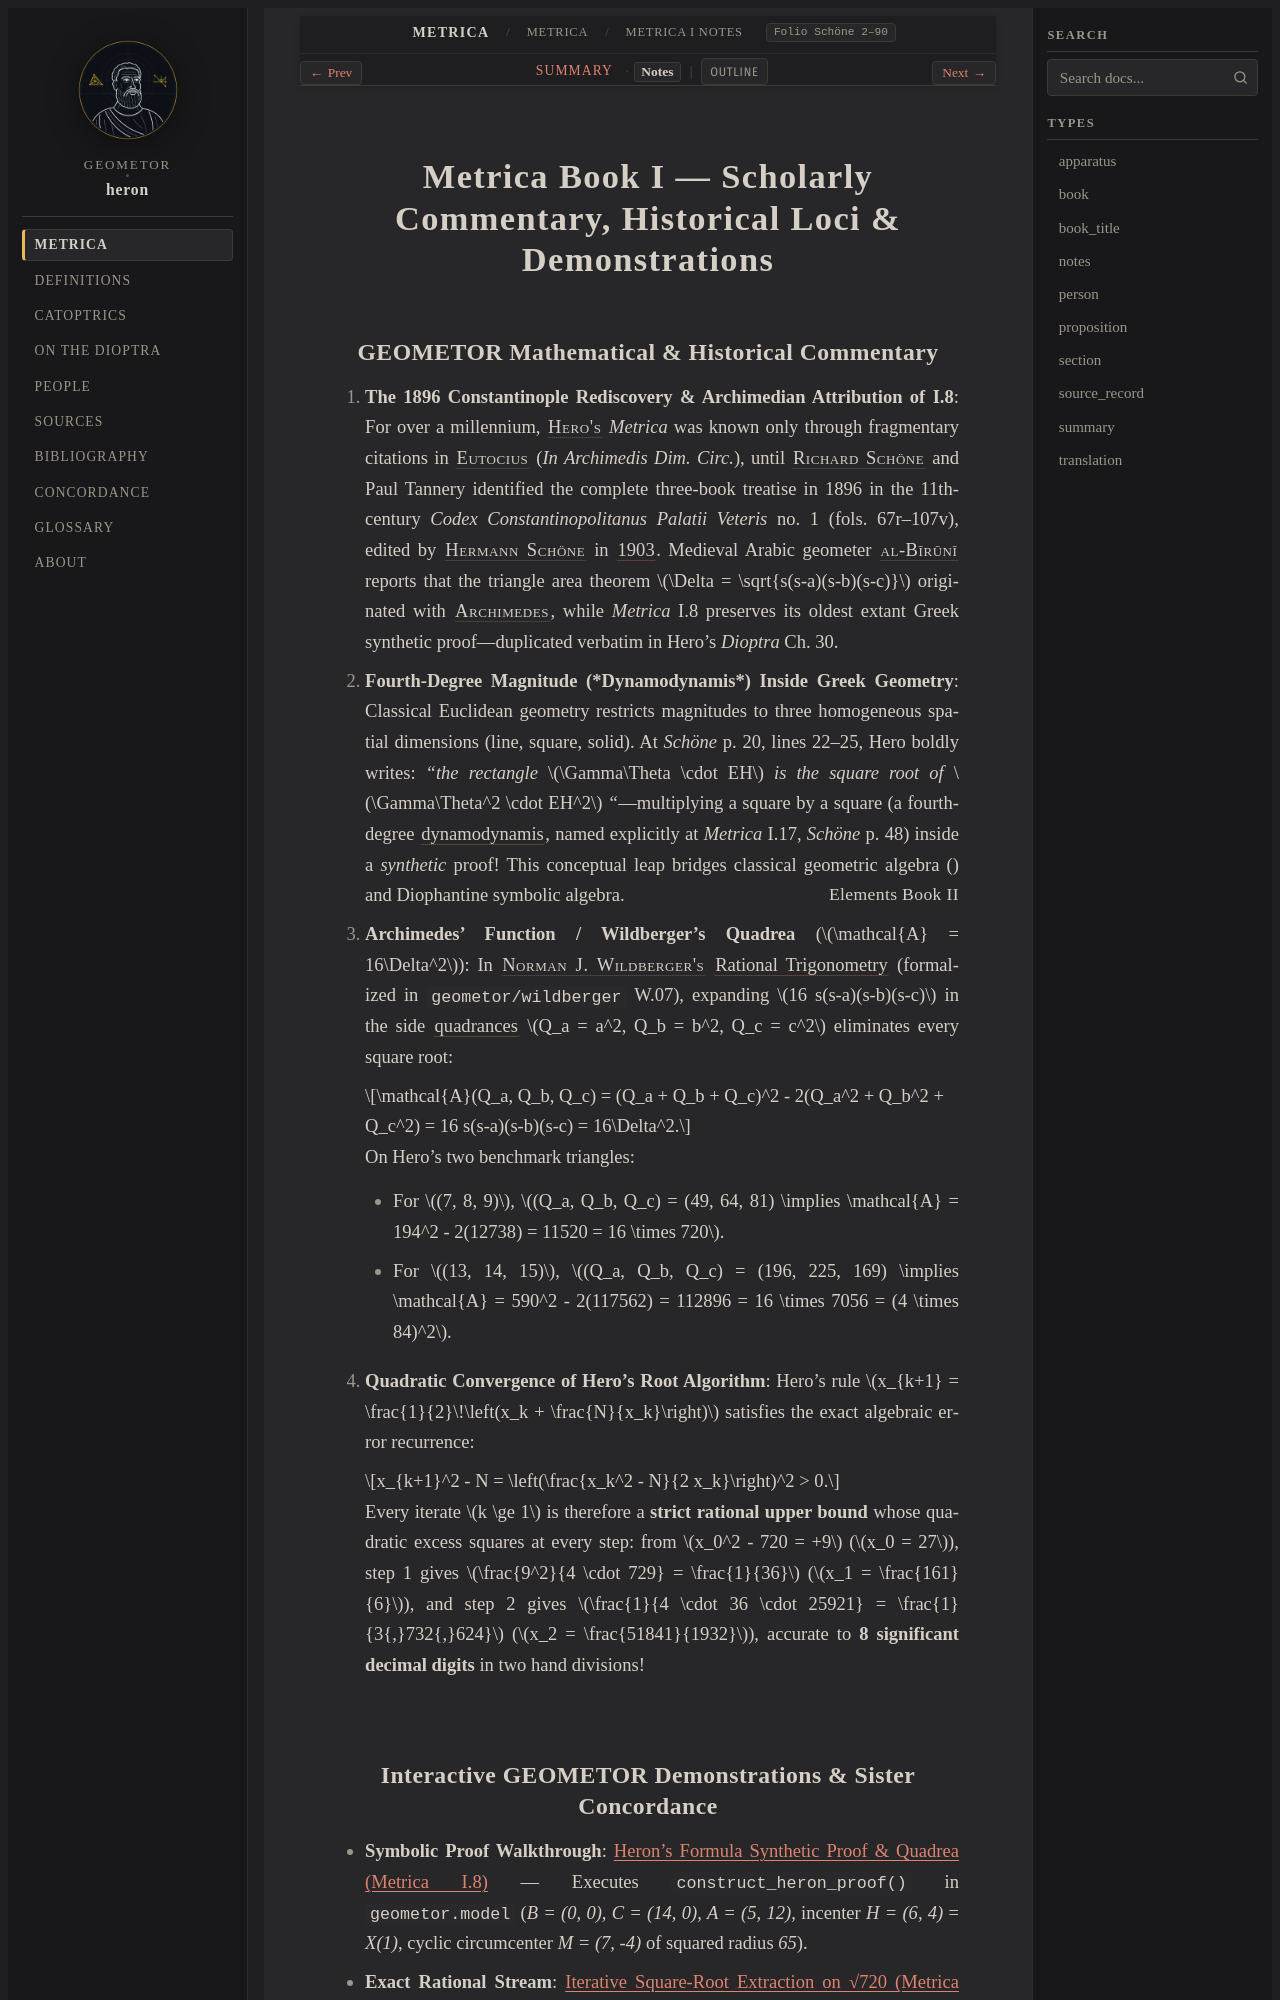

repository: geometor/heron · page: metrica/book_01/notes.html · generator: sphinx

:order: 42
:type: notes
:canonical_id: Metrica I Notes
:folio: Schöne 2–90
:tracks: English: prooemium | Summary: summary | Notes: notes

.. _unit-book-i-triangles-notes:
.. _unit-book-i-polygons-circles-notes:

Metrica Book I — Scholarly Commentary, Historical Loci & Demonstrations
=======================================================================

GEOMETOR Mathematical & Historical Commentary
---------------------------------------------

1. **The 1896 Constantinople Rediscovery & Archimedian Attribution of I.8**:
   For over a millennium, :person:`Hero's <hero>` *Metrica* was known only through fragmentary citations in :person:`Eutocius <eutocius>` (*In Archimedis Dim. Circ.*), until :person:`Richard Schöne <schoene-richard>` and Paul Tannery identified the complete three-book treatise in 1896 in the 11th-century *Codex Constantinopolitanus Palatii Veteris* no. 1 (fols. 67r–107v), edited by :person:`Hermann Schöne <schoene>` in :cite:`1903 <schoene:1903>`. Medieval Arabic geometer :person:`al-Bīrūnī <al-biruni>` reports that the triangle area theorem :math:`\Delta = \sqrt{s(s-a)(s-b)(s-c)}` originated with :person:`Archimedes <archimedes>`, while *Metrica* I.8 preserves its oldest extant Greek synthetic proof—duplicated verbatim in Hero's *Dioptra* Ch. 30.

2. **Fourth-Degree Magnitude (*Dynamodynamis*) Inside Greek Geometry**:
   Classical Euclidean geometry restricts magnitudes to three homogeneous spatial dimensions (line, square, solid). At *Schöne* p. 20, lines 22–25, Hero boldly writes: *"the rectangle* :math:`\Gamma\Theta \cdot EH` *is the square root of* :math:`\Gamma\Theta^2 \cdot EH^2` *"*—multiplying a square by a square (a fourth-degree :term:`dynamodynamis`, named explicitly at *Metrica* I.17, *Schöne* p. 48) inside a *synthetic* proof! This conceptual leap bridges classical geometric algebra (:just:`Elements Book II <II.13>`) and Diophantine symbolic algebra.

3. **Archimedes' Function / Wildberger's Quadrea** (:math:`\mathcal{A} = 16\Delta^2`):
   In :person:`Norman J. Wildberger's <wildberger>` :cite:`Rational Trigonometry <wildberger:2005>` (formalized in ``geometor/wildberger`` W.07), expanding :math:`16 s(s-a)(s-b)(s-c)` in the side :term:`quadrances <quadrance>` :math:`Q_a = a^2, Q_b = b^2, Q_c = c^2` eliminates every square root:

   .. math::

      \mathcal{A}(Q_a, Q_b, Q_c) = (Q_a + Q_b + Q_c)^2 - 2(Q_a^2 + Q_b^2 + Q_c^2) = 16 s(s-a)(s-b)(s-c) = 16\Delta^2.

   On Hero's two benchmark triangles:

   - For :math:`(7, 8, 9)`, :math:`(Q_a, Q_b, Q_c) = (49, 64, 81) \implies \mathcal{A} = 194^2 - 2(12738) = 11520 = 16 \times 720`.
   - For :math:`(13, 14, 15)`, :math:`(Q_a, Q_b, Q_c) = (196, 225, 169) \implies \mathcal{A} = 590^2 - 2(117562) = 112896 = 16 \times 7056 = (4 \times 84)^2`.

4. **Quadratic Convergence of Hero's Root Algorithm**:
   Hero's rule :math:`x_{k+1} = \frac{1}{2}\!\left(x_k + \frac{N}{x_k}\right)` satisfies the exact algebraic error recurrence:

   .. math::

      x_{k+1}^2 - N = \left(\frac{x_k^2 - N}{2 x_k}\right)^2 > 0.

   Every iterate :math:`k \ge 1` is therefore a **strict rational upper bound** whose quadratic excess squares at every step: from :math:`x_0^2 - 720 = +9` (:math:`x_0 = 27`), step 1 gives :math:`\frac{9^2}{4 \cdot 729} = \frac{1}{36}` (:math:`x_1 = \frac{161}{6}`), and step 2 gives :math:`\frac{1}{4 \cdot 36 \cdot 25921} = \frac{1}{3{,}732{,}624}` (:math:`x_2 = \frac{51841}{1932}`), accurate to **8 significant decimal digits** in two hand divisions!
